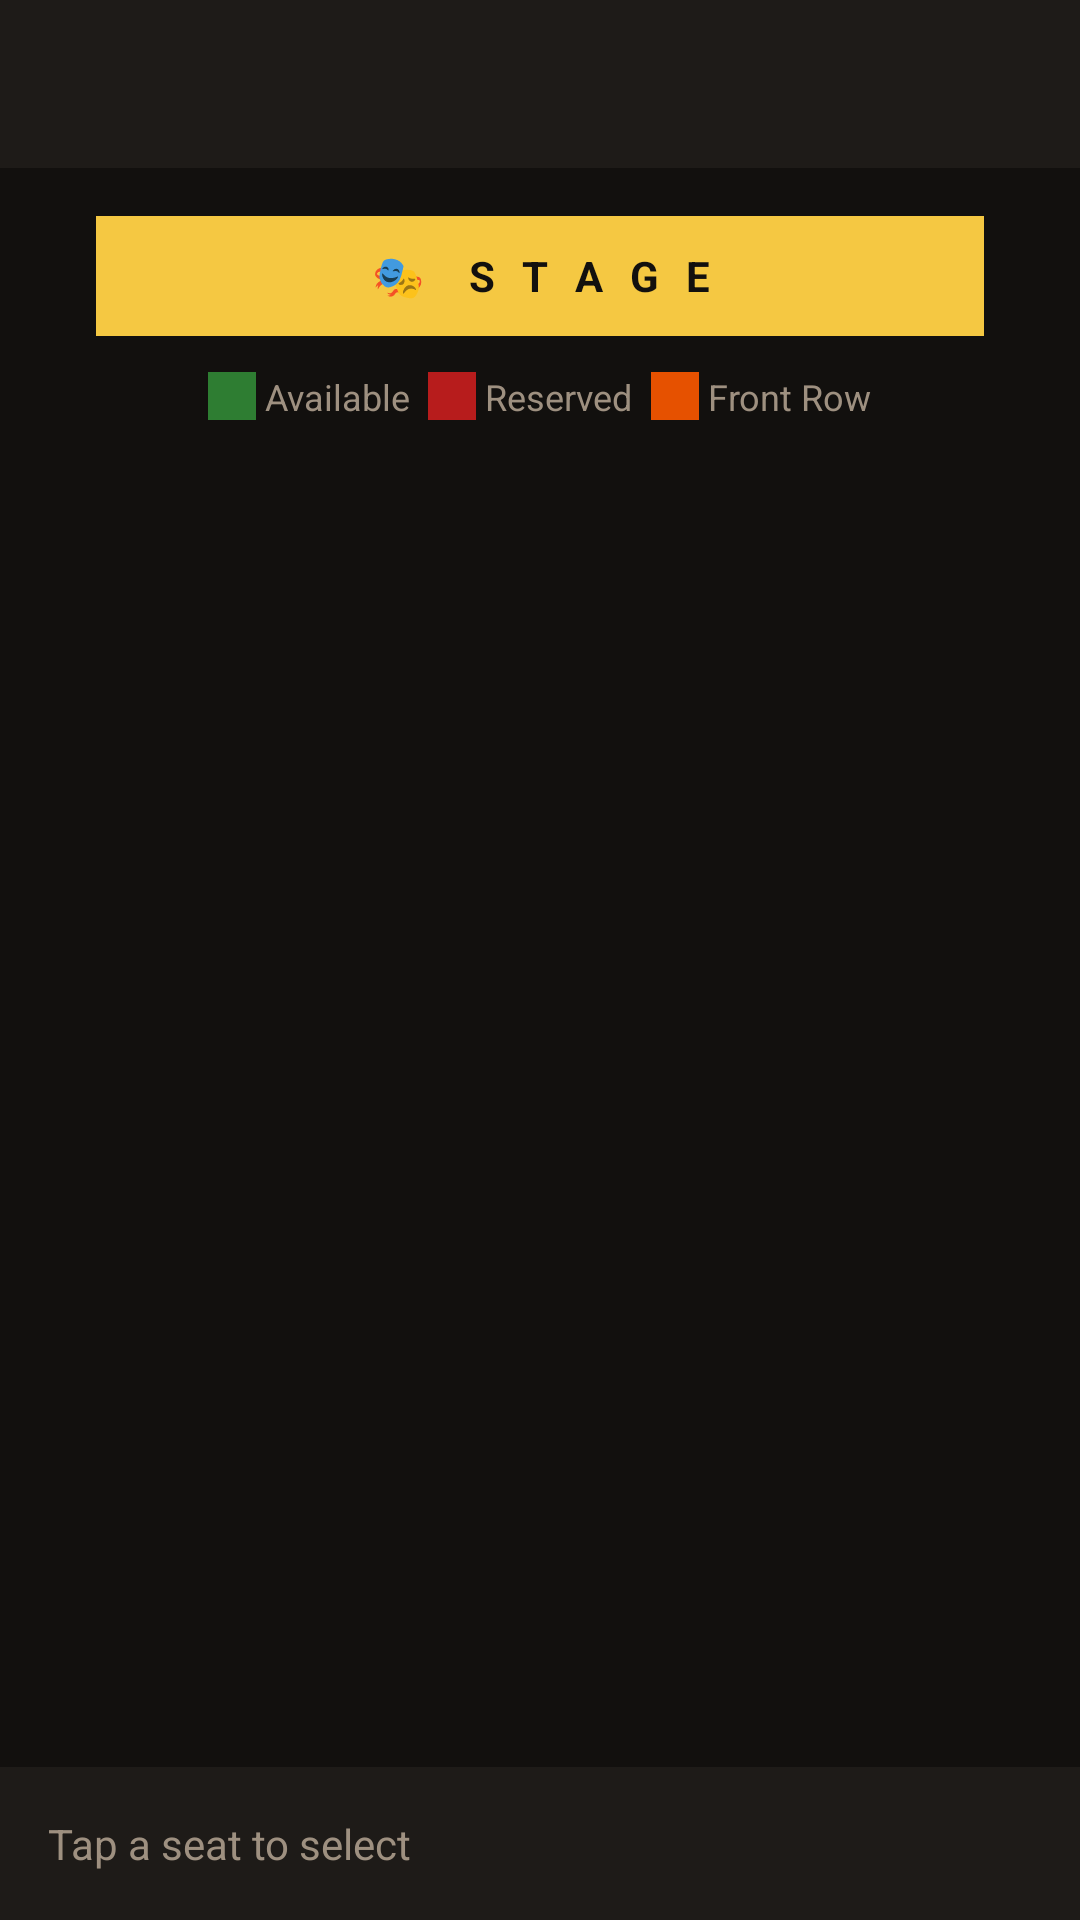

Android layout source for this screen:
<!-- AndroidManifest.xml: application theme Theme.NammaMela -->
<!-- res/layout/activity_seat_map.xml -->
<?xml version="1.0" encoding="utf-8"?>
<LinearLayout xmlns:android="http://schemas.android.com/apk/res/android"
    xmlns:app="http://schemas.android.com/apk/res-auto"
    android:layout_width="match_parent"
    android:layout_height="match_parent"
    android:background="@color/bg_dark"
    android:orientation="vertical">

    <com.google.android.material.appbar.AppBarLayout
        android:layout_width="match_parent"
        android:layout_height="wrap_content">
        <androidx.appcompat.widget.Toolbar
            android:id="@+id/toolbar"
            android:layout_width="match_parent"
            android:layout_height="?attr/actionBarSize"
            android:background="@color/bg_card"
            app:titleTextColor="@color/gold" />
    </com.google.android.material.appbar.AppBarLayout>

    
    <TextView
        android:layout_width="match_parent"
        android:layout_height="40dp"
        android:background="@color/gold"
        android:gravity="center"
        android:text="🎭  S T A G E"
        android:textColor="@color/bg_dark"
        android:textStyle="bold"
        android:textSize="14sp"
        android:letterSpacing="0.2"
        android:layout_marginHorizontal="32dp"
        android:layout_marginTop="16dp" />

    
    <LinearLayout
        android:layout_width="match_parent"
        android:layout_height="wrap_content"
        android:gravity="center"
        android:orientation="horizontal"
        android:padding="12dp">

        <View
            android:layout_width="16dp"
            android:layout_height="16dp"
            android:background="@color/seat_available" />
        <TextView android:layout_width="wrap_content" android:layout_height="wrap_content"
            android:text=" Available  " android:textColor="@color/text_secondary" android:textSize="12sp"/>

        <View android:layout_width="16dp" android:layout_height="16dp"
            android:background="@color/seat_reserved" />
        <TextView android:layout_width="wrap_content" android:layout_height="wrap_content"
            android:text=" Reserved  " android:textColor="@color/text_secondary" android:textSize="12sp"/>

        <View android:layout_width="16dp" android:layout_height="16dp"
            android:background="@color/seat_frontrow" />
        <TextView android:layout_width="wrap_content" android:layout_height="wrap_content"
            android:text=" Front Row" android:textColor="@color/text_secondary" android:textSize="12sp"/>
    </LinearLayout>

    
    <androidx.recyclerview.widget.RecyclerView
        android:id="@+id/rv_seat_map"
        android:layout_width="match_parent"
        android:layout_height="0dp"
        android:layout_weight="1"
        android:padding="12dp"
        android:clipToPadding="false" />

    
    <LinearLayout
        android:layout_width="match_parent"
        android:layout_height="wrap_content"
        android:background="@color/bg_card"
        android:orientation="vertical"
        android:padding="16dp">

        <TextView
            android:id="@+id/tv_selected_seat"
            android:layout_width="wrap_content"
            android:layout_height="wrap_content"
            android:text="Tap a seat to select"
            android:textColor="@color/text_secondary"
            android:textSize="14sp" />

        <com.google.android.material.button.MaterialButton
            android:id="@+id/btn_confirm_booking"
            android:layout_width="match_parent"
            android:layout_height="52dp"
            android:layout_marginTop="12dp"
            android:text="Confirm Reservation"
            android:textColor="@color/bg_dark"
            android:textStyle="bold"
            android:visibility="gone"
            app:backgroundTint="@color/gold" />
    </LinearLayout>

</LinearLayout>
<!-- resources referenced by this layout -->
<resources>
  <color name="bg_card">#1E1B18</color>
  <color name="bg_dark">#12100E</color>
  <color name="gold">#F5C842</color>
  <color name="seat_available">#2E7D32</color>
  <color name="seat_frontrow">#E65100</color>
  <color name="seat_reserved">#B71C1C</color>
  <color name="text_secondary">#9E9080</color>
  <style name="Theme.NammaMela" parent="Theme.MaterialComponents.DayNight.DarkActionBar">
          <item name="colorPrimary">@color/gold</item>
          <item name="colorPrimaryVariant">@color/gold_dark</item>
          <item name="colorOnPrimary">@color/bg_dark</item>
          <item name="colorSecondary">@color/gold</item>
          <item name="colorSecondaryVariant">@color/gold_dark</item>
          <item name="colorOnSecondary">@color/bg_dark</item>
          <item name="android:statusBarColor">@color/bg_dark</item>
          <item name="android:windowBackground">@color/bg_dark</item>
          <item name="android:textColorPrimary">@color/text_primary</item>
          <item name="android:textColorSecondary">@color/text_secondary</item>
      </style>
  <color name="gold_dark">#C49A1A</color>
  <color name="text_primary">#E8E0D0</color>
</resources>
